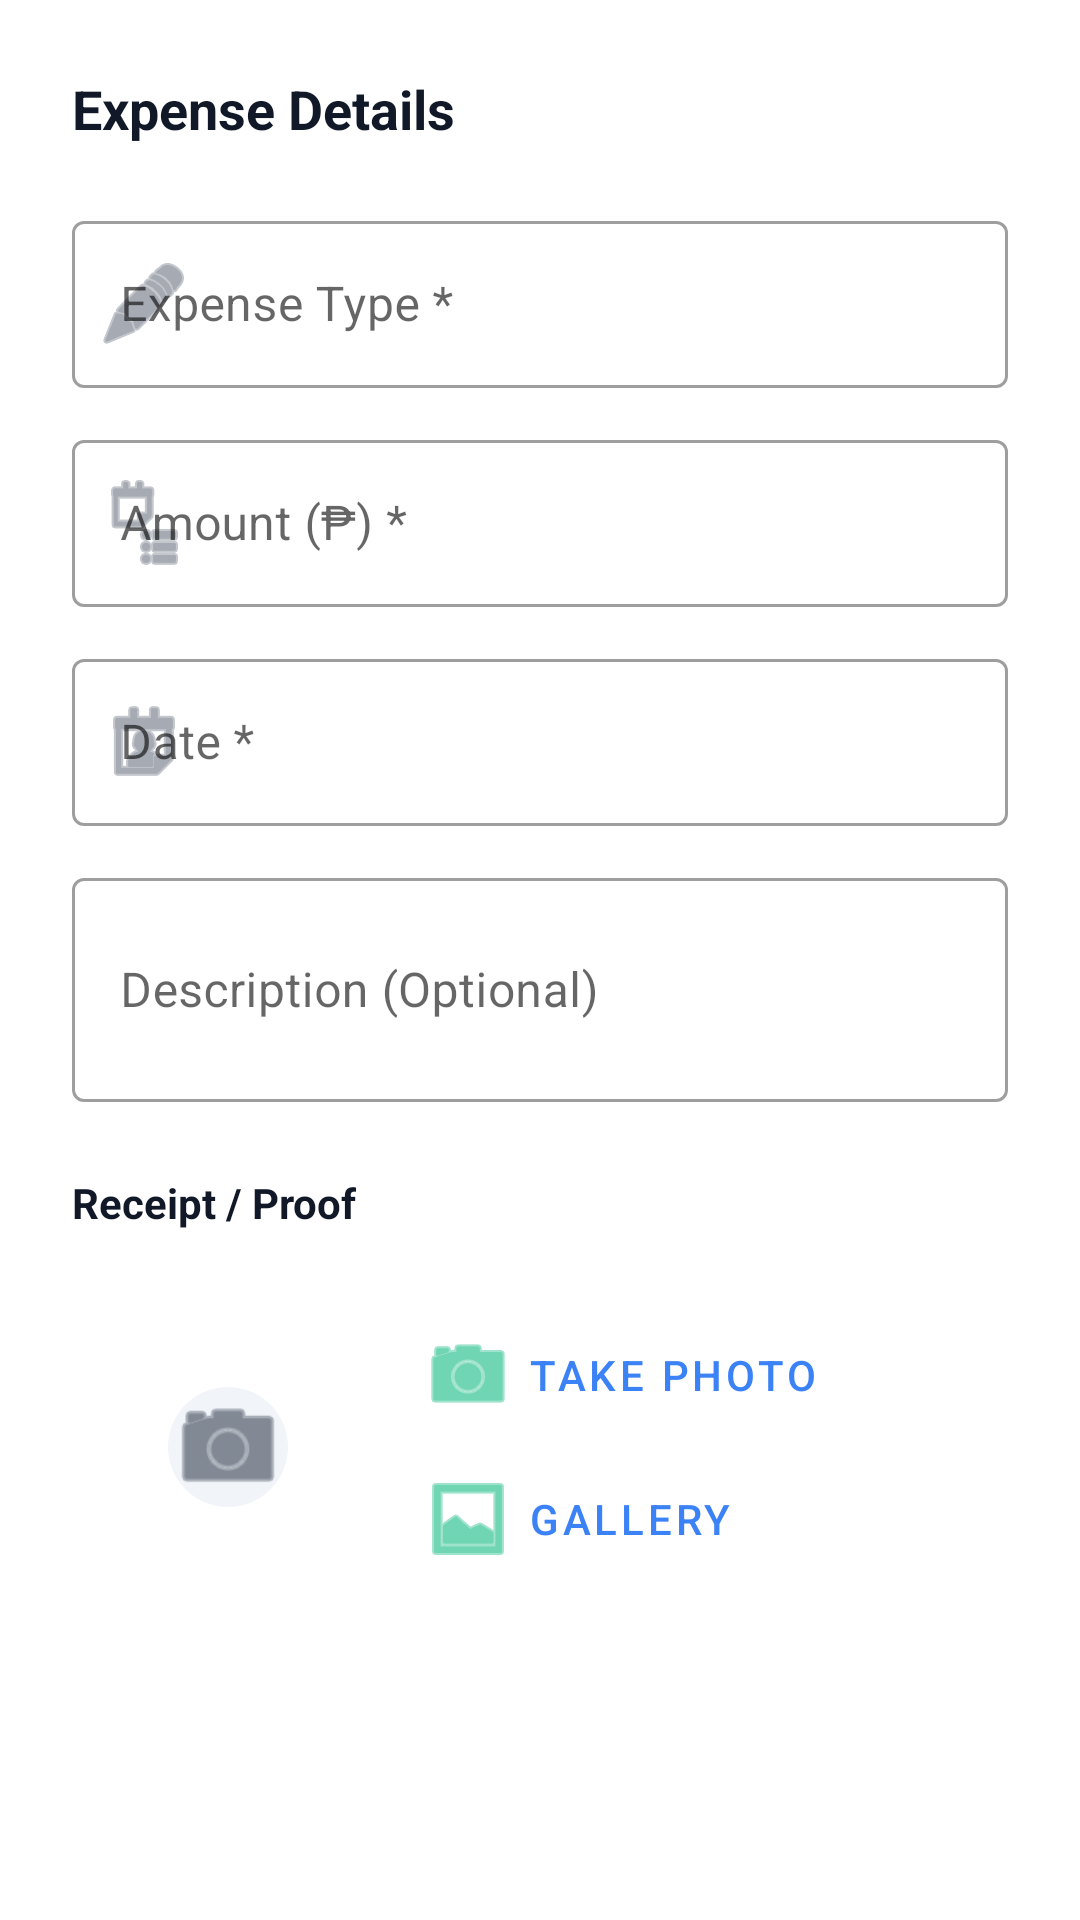

Android layout source for this screen:
<!-- AndroidManifest.xml: application theme Theme.BusinessTracker -->
<!-- res/layout/dialog_add_expense.xml -->
<?xml version="1.0" encoding="utf-8"?>
<ScrollView xmlns:android="http://schemas.android.com/apk/res/android"
    xmlns:app="http://schemas.android.com/apk/res-auto"
    android:layout_width="match_parent"
    android:layout_height="wrap_content">

    <LinearLayout
        android:layout_width="match_parent"
        android:layout_height="wrap_content"
        android:orientation="vertical"
        android:padding="24dp">

        <TextView
            android:layout_width="wrap_content"
            android:layout_height="wrap_content"
            android:text="Expense Details"
            android:textSize="18sp"
            android:textStyle="bold"
            android:textColor="@color/text_on_bg_primary"
            android:layout_marginBottom="20dp"/>

        <com.google.android.material.textfield.TextInputLayout
            android:layout_width="match_parent"
            android:layout_height="wrap_content"
            android:layout_marginBottom="12dp"
            app:startIconDrawable="@android:drawable/ic_menu_edit"
            app:startIconTint="@color/text_on_card_secondary"
            style="@style/Widget.MaterialComponents.TextInputLayout.OutlinedBox">
            <com.google.android.material.textfield.TextInputEditText
                android:id="@+id/etType"
                android:layout_width="match_parent"
                android:layout_height="wrap_content"
                android:hint="Expense Type *"
                android:inputType="textCapWords" />
        </com.google.android.material.textfield.TextInputLayout>

        <com.google.android.material.textfield.TextInputLayout
            android:layout_width="match_parent"
            android:layout_height="wrap_content"
            android:layout_marginBottom="12dp"
            app:startIconDrawable="@android:drawable/ic_menu_agenda"
            app:startIconTint="@color/text_on_card_secondary"
            style="@style/Widget.MaterialComponents.TextInputLayout.OutlinedBox">
            <com.google.android.material.textfield.TextInputEditText
                android:id="@+id/etAmount"
                android:layout_width="match_parent"
                android:layout_height="wrap_content"
                android:hint="Amount (₱) *"
                android:inputType="numberDecimal" />
        </com.google.android.material.textfield.TextInputLayout>

        <com.google.android.material.textfield.TextInputLayout
            android:layout_width="match_parent"
            android:layout_height="wrap_content"
            android:layout_marginBottom="12dp"
            style="@style/Widget.MaterialComponents.TextInputLayout.OutlinedBox"
            app:startIconDrawable="@android:drawable/ic_menu_my_calendar"
            app:startIconTint="@color/text_on_card_secondary">
            <com.google.android.material.textfield.TextInputEditText
                android:id="@+id/etDate"
                android:layout_width="match_parent"
                android:layout_height="wrap_content"
                android:hint="Date *"
                android:inputType="none"
                android:focusable="false"
                android:clickable="true"
                android:cursorVisible="false" />
        </com.google.android.material.textfield.TextInputLayout>

        <com.google.android.material.textfield.TextInputLayout
            android:layout_width="match_parent"
            android:layout_height="wrap_content"
            android:layout_marginBottom="24dp"
            style="@style/Widget.MaterialComponents.TextInputLayout.OutlinedBox">
            <com.google.android.material.textfield.TextInputEditText
                android:id="@+id/etDescription"
                android:layout_width="match_parent"
                android:layout_height="wrap_content"
                android:hint="Description (Optional)"
                android:inputType="textMultiLine"
                android:minLines="2" />
        </com.google.android.material.textfield.TextInputLayout>

        <TextView
            android:layout_width="wrap_content"
            android:layout_height="wrap_content"
            android:text="Receipt / Proof"
            android:textStyle="bold"
            android:textColor="@color/text_on_bg_primary"
            android:textSize="14sp"
            android:layout_marginBottom="12dp" />

        <LinearLayout
            android:layout_width="match_parent"
            android:layout_height="wrap_content"
            android:orientation="horizontal"
            android:gravity="center_vertical"
            android:background="@drawable/bg_stat_box"
            android:padding="12dp">

            <FrameLayout
                android:id="@+id/framePhoto"
                android:layout_width="80dp"
                android:layout_height="80dp">

                <com.google.android.material.imageview.ShapeableImageView
                    android:id="@+id/ivExpensePhoto"
                    android:layout_width="match_parent"
                    android:layout_height="match_parent"
                    android:scaleType="centerCrop"
                    android:src="@android:drawable/ic_menu_camera"
                    app:shapeAppearanceOverlay="@style/ShapeAppearanceOverlay.App.CircleImage"
                    android:background="#f1f5f9"
                    android:padding="20dp"
                    app:tint="@color/gray_700" />

                <ImageButton
                    android:id="@+id/btnRemovePhoto"
                    android:layout_width="24dp"
                    android:layout_height="24dp"
                    android:layout_gravity="top|end"
                    android:background="@drawable/bg_avatar_circle"
                    android:backgroundTint="@color/red_500"
                    android:src="@android:drawable/ic_menu_close_clear_cancel"
                    app:tint="@color/white"
                    android:visibility="gone" />
            </FrameLayout>

            <LinearLayout
                android:layout_width="0dp"
                android:layout_height="wrap_content"
                android:layout_weight="1"
                android:orientation="vertical"
                android:layout_marginStart="16dp">

                <com.google.android.material.button.MaterialButton
                    android:id="@+id/btnTakePhoto"
                    android:layout_width="match_parent"
                    android:layout_height="wrap_content"
                    android:text="Take Photo"
                    style="@style/Widget.MaterialComponents.Button.TextButton"
                    android:textColor="@color/blue_500"
                    android:insetTop="0dp"
                    android:insetBottom="0dp"
                    android:gravity="start|center_vertical"
                    app:icon="@android:drawable/ic_menu_camera" />

                <com.google.android.material.button.MaterialButton
                    android:id="@+id/btnUploadPhoto"
                    android:layout_width="match_parent"
                    android:layout_height="wrap_content"
                    android:text="Gallery"
                    style="@style/Widget.MaterialComponents.Button.TextButton"
                    android:textColor="@color/blue_500"
                    android:insetTop="0dp"
                    android:insetBottom="0dp"
                    android:gravity="start|center_vertical"
                    app:icon="@android:drawable/ic_menu_gallery" />
            </LinearLayout>
        </LinearLayout>

    </LinearLayout>
</ScrollView>
<!-- resources referenced by this layout -->
<resources>
  <color name="blue_500">#3b82f6</color>
  <color name="gray_700">#374151</color>
  <color name="red_500">#ef4444</color>
  <color name="text_on_bg_primary">#111827</color>
  <color name="text_on_card_secondary">#6B7280</color>
  <color name="white">#FFFFFF</color>
  <!-- drawable bg_avatar_circle (drawable) -->
  <?xml version="1.0" encoding="utf-8"?>
  <shape xmlns:android="http://schemas.android.com/apk/res/android"
      android:shape="oval">
      <solid android:color="#10b981"/>
  </shape>
  <style name="ShapeAppearanceOverlay.App.CircleImage" parent="">
          <item name="cornerSize">50%</item>
      </style>
  <style name="Theme.BusinessTracker" parent="Theme.MaterialComponents.DayNight.NoActionBar">
          <item name="colorPrimary">@color/emerald_500</item>
          <item name="colorPrimaryVariant">@color/emerald_600</item>
          <item name="colorOnPrimary">@color/white</item>
          <item name="colorSecondary">@color/blue_500</item>
          <item name="colorOnSecondary">@color/white</item>
          <item name="android:statusBarColor">@color/emerald_500</item>
      </style>
  <color name="emerald_500">#10b981</color>
  <color name="emerald_600">#059669</color>
</resources>
